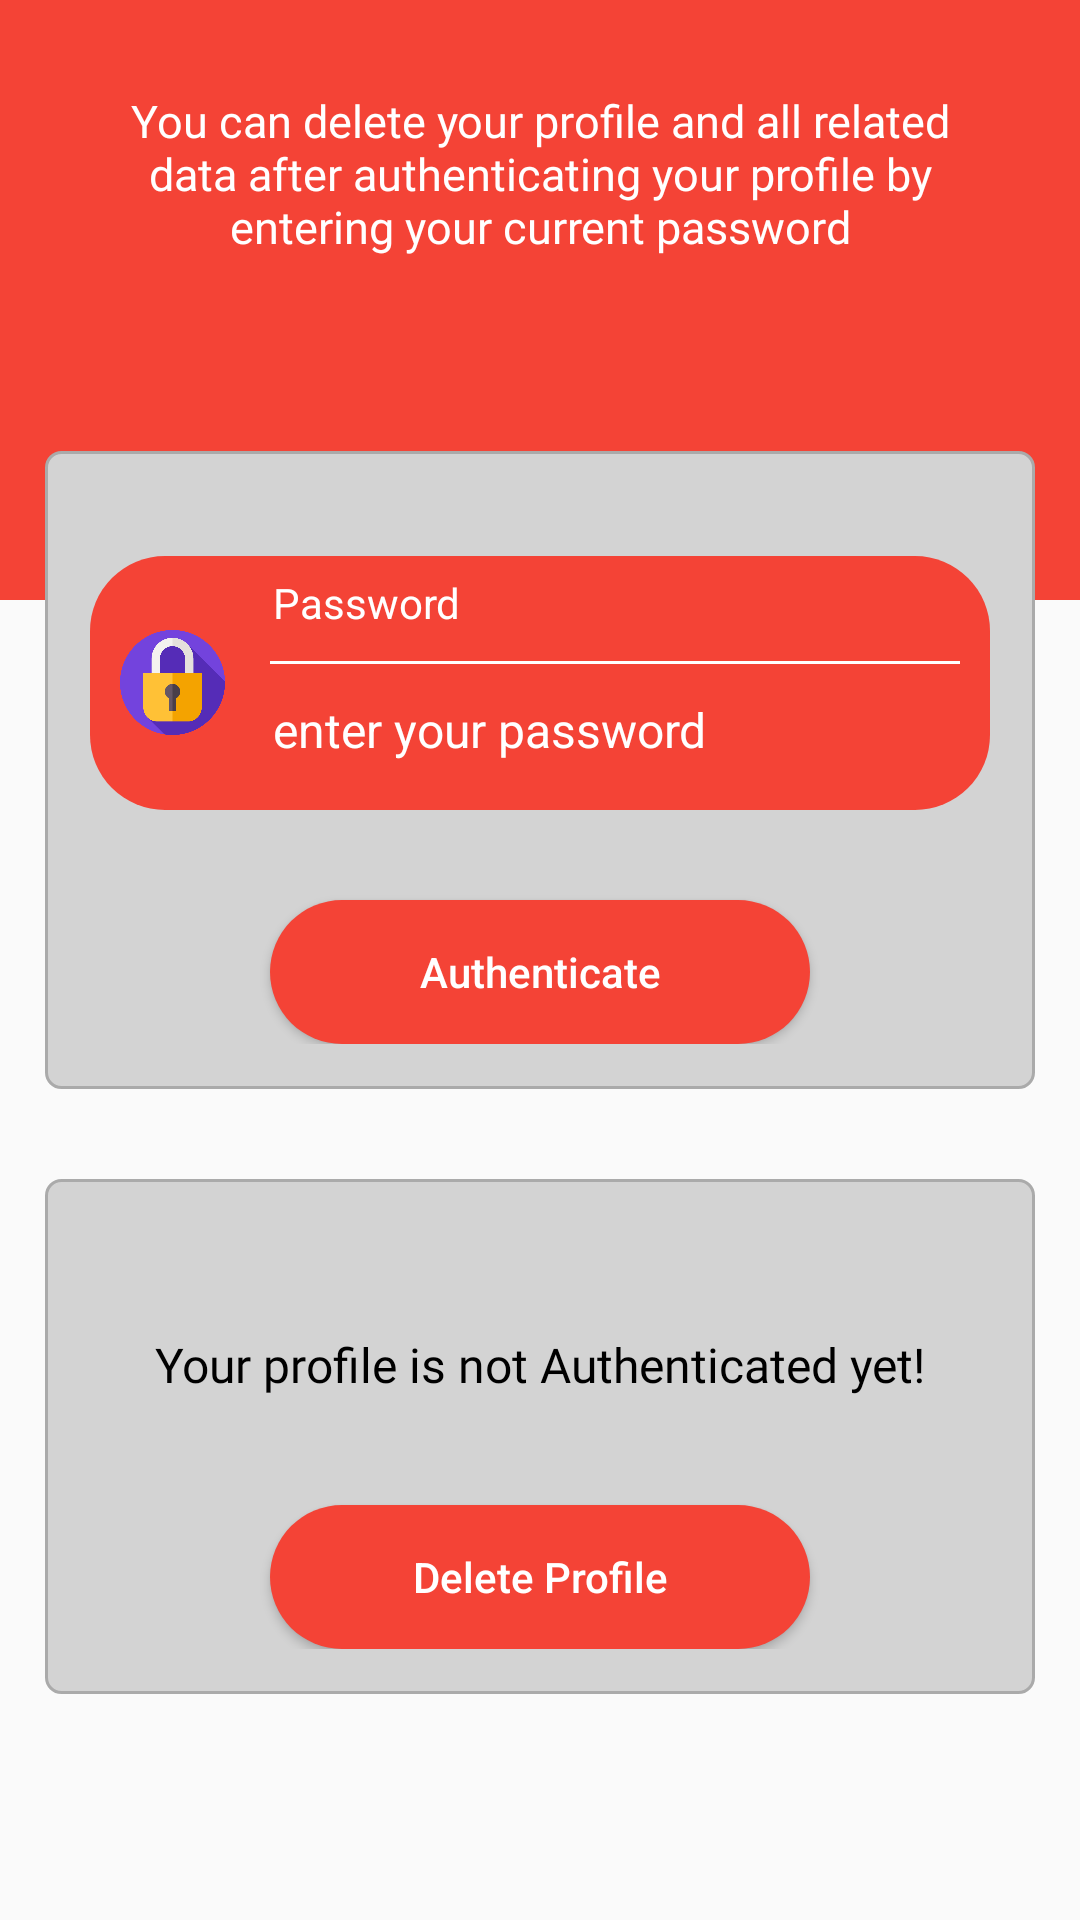

Android layout source for this screen:
<!-- AndroidManifest.xml: application theme Theme.CateringBooking -->
<!-- res/layout/activity_delete_user_profile.xml -->
<?xml version="1.0" encoding="utf-8"?>
<RelativeLayout xmlns:android="http://schemas.android.com/apk/res/android"
    xmlns:app="http://schemas.android.com/apk/res-auto"
    xmlns:tools="http://schemas.android.com/tools"
    android:layout_width="match_parent"
    android:layout_height="match_parent"
    tools:context=".DeleteUserProfile">

    <LinearLayout
        android:layout_width="match_parent"
        android:layout_height="wrap_content"
        android:orientation="vertical">

        <LinearLayout
            android:layout_width="match_parent"
            android:layout_height="200dp"
            android:orientation="vertical"
            android:background="#F44336">

            <TextView
                android:id="@+id/textView_delete_user_instruction"
                android:layout_width="match_parent"
                android:layout_height="wrap_content"
                android:layout_marginTop="30dp"
                android:layout_marginLeft="30dp"
                android:layout_marginRight="30dp"
                android:text="You can delete your profile and all related data after authenticating your profile by entering your current password"
                android:textAlignment="center"
                android:fontFamily="@font/baloo_bhai"
                android:textAppearance="@style/TextAppearance.AppCompat.Menu"
                android:textColor="@color/white"
                android:textSize="15sp" />

        </LinearLayout>

        <RelativeLayout
            android:layout_width="match_parent"
            android:layout_height="wrap_content"
            android:layout_marginBottom="15dp"
            android:layout_marginRight="15dp"
            android:layout_marginLeft="15dp"
            android:layout_marginTop="-50dp"
            android:background="@drawable/border"
            android:padding="15dp">

            <RelativeLayout
                android:id="@+id/RL_pwd"
                android:layout_width="match_parent"
                android:layout_height="wrap_content"
                android:layout_marginTop="20dp"
                android:background="@drawable/corner_border_orange">

                <ImageView
                        android:id="@+id/imageViewPwd"
                        android:layout_width="35dp"
                        android:layout_height="35dp"
                        android:layout_centerVertical="true"
                        android:layout_marginLeft="10dp"
                        android:layout_marginRight="10dp"
                        app:srcCompat="@drawable/ic_password" />

                <TextView
                    android:id="@+id/textView_delete_user_pwd"
                    android:layout_width="match_parent"
                    android:layout_height="wrap_content"
                    android:layout_toEndOf="@id/imageViewPwd"
                    android:padding="6dp"
                    android:text="Password"
                    android:textColor="@color/white" />

                <View
                    android:id="@+id/divider_pwd"
                    android:layout_width="230dp"
                    android:layout_height="1dp"
                    android:layout_below="@id/textView_delete_user_pwd"
                    android:layout_alignParentStart="true"
                    android:layout_marginStart="60dp"
                    android:layout_marginTop="4dp"
                    android:background="@color/white" />

                <EditText
                    android:id="@+id/editText_delete_user_pwd"
                    android:layout_width="match_parent"
                    android:layout_height="wrap_content"
                    android:layout_below="@id/textView_delete_user_pwd"
                    android:layout_marginTop="10dp"
                    android:layout_marginBottom="10dp"
                    android:layout_toEndOf="@id/imageViewPwd"
                    android:background="@android:color/transparent"
                    android:hint="enter your password"
                    android:inputType="textPassword"
                    android:padding="6dp"
                    android:textColorHint="@color/white"
                    android:textSize="16sp" />

                <ImageView
                    android:id="@+id/imageView_show_hide_pwd"
                    android:layout_width="33dp"
                    android:layout_height="33dp"
                    android:layout_below="@id/textView_delete_user_pwd"
                    android:layout_alignParentEnd="true"
                    android:layout_marginTop="10dp"
                    android:layout_marginRight="10dp" />
            </RelativeLayout>

            <Button
                android:id="@+id/button_delete_user_authenticate"
                android:layout_width="180dp"
                android:layout_height="wrap_content"
                android:layout_below="@id/RL_pwd"
                android:layout_centerHorizontal="true"
                android:layout_marginTop="30dp"
                android:backgroundTint="#F44336"
                android:text="Authenticate"
                android:background="@drawable/corner_border_orange"
                android:textColor="@color/white"
                android:textAllCaps="false" />

            <ProgressBar
                android:id="@+id/progressBar"
                style="?android:attr/progressBarStyleLarge"
                android:layout_width="wrap_content"
                android:layout_height="wrap_content"
                android:layout_centerInParent="true"
                android:layout_centerHorizontal="true"
                android:elevation="10dp"
                android:visibility="gone" />

        </RelativeLayout>

        <RelativeLayout
            android:layout_width="match_parent"
            android:layout_height="match_parent"
            android:layout_margin="15dp"
            android:background="@drawable/border"
            android:padding="15dp">

            <TextView
                android:id="@+id/textView_delete_user_authenticated"
                android:layout_width="match_parent"
                android:layout_height="wrap_content"
                android:layout_marginTop="30dp"
                android:fontFamily="@font/baloo_bhai"
                android:padding="6dp"
                android:text="Your profile is not Authenticated yet!"
                android:textAlignment="center"
                android:textColor="@color/black"
                android:textSize="16sp" />

            <Button
                android:id="@+id/button_delete_user"
                android:layout_width="180dp"
                android:layout_height="wrap_content"
                android:layout_below="@id/textView_delete_user_authenticated"
                android:layout_centerHorizontal="true"
                android:layout_marginTop="30dp"
                android:backgroundTint="#F44336"
                android:text="Delete Profile"
                android:background="@drawable/corner_border_orange"
                android:textColor="@color/white"
                android:textAllCaps="false" />

        </RelativeLayout>

    </LinearLayout>

</RelativeLayout>
<!-- resources referenced by this layout -->
<resources>
  <!-- drawable border (drawable) -->
  <?xml version="1.0" encoding="utf-8"?>
  <shape xmlns:android="http://schemas.android.com/apk/res/android">
  
      <solid android:color="#D3D3D3"/>
      <stroke android:width="1dp" android:color="#AAAAAA"/>
      <corners android:radius="5dp"/>
  
  </shape>
  <!-- drawable corner_border_orange (drawable) -->
  <?xml version="1.0" encoding="utf-8"?>
  
  <shape xmlns:android="http://schemas.android.com/apk/res/android">
  
      <corners android:radius="25dp"/>
      <solid android:color="#F44336"/>
  
  </shape>
  <!-- drawable ic_password: png bitmap (drawable, 20453 bytes) -->
  <style name="Theme.CateringBooking" parent="Theme.AppCompat.Light.DarkActionBar">
          
          <item name="colorPrimary">@color/purple_500</item>
          <item name="colorPrimaryDark">@color/purple_700</item>
          <item name="colorAccent">@color/teal_200</item>
          
      </style>
  <!-- not gathered from this repository: default colours our renderer supplied (Android Studio template values) -->
  <color name="purple_500">#FF6200EE</color>
  <color name="purple_700">#FF3700B3</color>
  <color name="teal_200">#FF03DAC5</color>
  <color name="black">#FF000000</color>
  <color name="white">#FFFFFFFF</color>
</resources>
